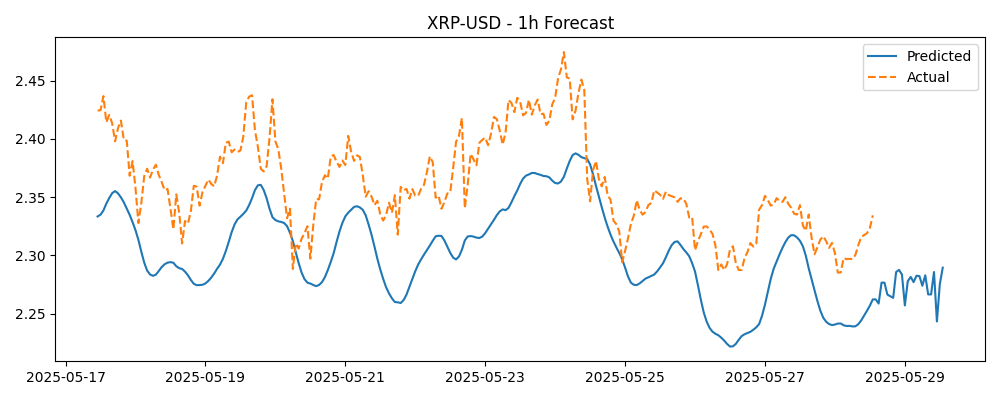

Data behind this chart, as committed beside it:
Timestamp, Actual, Predicted
2025-05-17 11:00:00+00:00, 2.424, 2.333
2025-05-17 12:00:00+00:00, 2.425, 2.335
2025-05-17 13:00:00+00:00, 2.437, 2.339
2025-05-17 14:00:00+00:00, 2.414, 2.344
2025-05-17 15:00:00+00:00, 2.421, 2.349
2025-05-17 16:00:00+00:00, 2.413, 2.353
2025-05-17 17:00:00+00:00, 2.398, 2.355
2025-05-17 18:00:00+00:00, 2.409, 2.353
2025-05-17 19:00:00+00:00, 2.416, 2.35
2025-05-17 20:00:00+00:00, 2.399, 2.345
2025-05-17 21:00:00+00:00, 2.398, 2.34
2025-05-17 22:00:00+00:00, 2.368, 2.335
2025-05-17 23:00:00+00:00, 2.381, 2.328
2025-05-18 00:00:00+00:00, 2.358, 2.322
2025-05-18 01:00:00+00:00, 2.328, 2.313
2025-05-18 02:00:00+00:00, 2.345, 2.303
2025-05-18 03:00:00+00:00, 2.368, 2.294
2025-05-18 04:00:00+00:00, 2.374, 2.287
2025-05-18 05:00:00+00:00, 2.367, 2.284
2025-05-18 06:00:00+00:00, 2.374, 2.282
2025-05-18 07:00:00+00:00, 2.378, 2.283
2025-05-18 08:00:00+00:00, 2.369, 2.287
2025-05-18 09:00:00+00:00, 2.363, 2.29
2025-05-18 10:00:00+00:00, 2.356, 2.292
2025-05-18 11:00:00+00:00, 2.357, 2.294
2025-05-18 12:00:00+00:00, 2.34, 2.294
2025-05-18 13:00:00+00:00, 2.322, 2.294
2025-05-18 14:00:00+00:00, 2.352, 2.291
2025-05-18 15:00:00+00:00, 2.336, 2.289
2025-05-18 16:00:00+00:00, 2.31, 2.288
2025-05-18 17:00:00+00:00, 2.329, 2.286
2025-05-18 18:00:00+00:00, 2.327, 2.283
2025-05-18 19:00:00+00:00, 2.338, 2.279
2025-05-18 20:00:00+00:00, 2.36, 2.276
2025-05-18 21:00:00+00:00, 2.359, 2.274
2025-05-18 22:00:00+00:00, 2.343, 2.274
2025-05-18 23:00:00+00:00, 2.354, 2.275
2025-05-19 00:00:00+00:00, 2.36, 2.276
2025-05-19 01:00:00+00:00, 2.365, 2.278
2025-05-19 02:00:00+00:00, 2.361, 2.281
2025-05-19 03:00:00+00:00, 2.359, 2.284
2025-05-19 04:00:00+00:00, 2.369, 2.288
2025-05-19 05:00:00+00:00, 2.385, 2.292
2025-05-19 06:00:00+00:00, 2.379, 2.297
2025-05-19 07:00:00+00:00, 2.397, 2.304
2025-05-19 08:00:00+00:00, 2.398, 2.312
2025-05-19 09:00:00+00:00, 2.388, 2.32
2025-05-19 10:00:00+00:00, 2.391, 2.327
2025-05-19 11:00:00+00:00, 2.389, 2.331
2025-05-19 12:00:00+00:00, 2.39, 2.333
2025-05-19 13:00:00+00:00, 2.402, 2.336
2025-05-19 14:00:00+00:00, 2.431, 2.338
2025-05-19 15:00:00+00:00, 2.436, 2.343
2025-05-19 16:00:00+00:00, 2.437, 2.349
2025-05-19 17:00:00+00:00, 2.407, 2.356
2025-05-19 18:00:00+00:00, 2.393, 2.36
2025-05-19 19:00:00+00:00, 2.374, 2.36
2025-05-19 20:00:00+00:00, 2.372, 2.356
2025-05-19 21:00:00+00:00, 2.377, 2.349
2025-05-19 22:00:00+00:00, 2.401, 2.34
... 231 more rows
